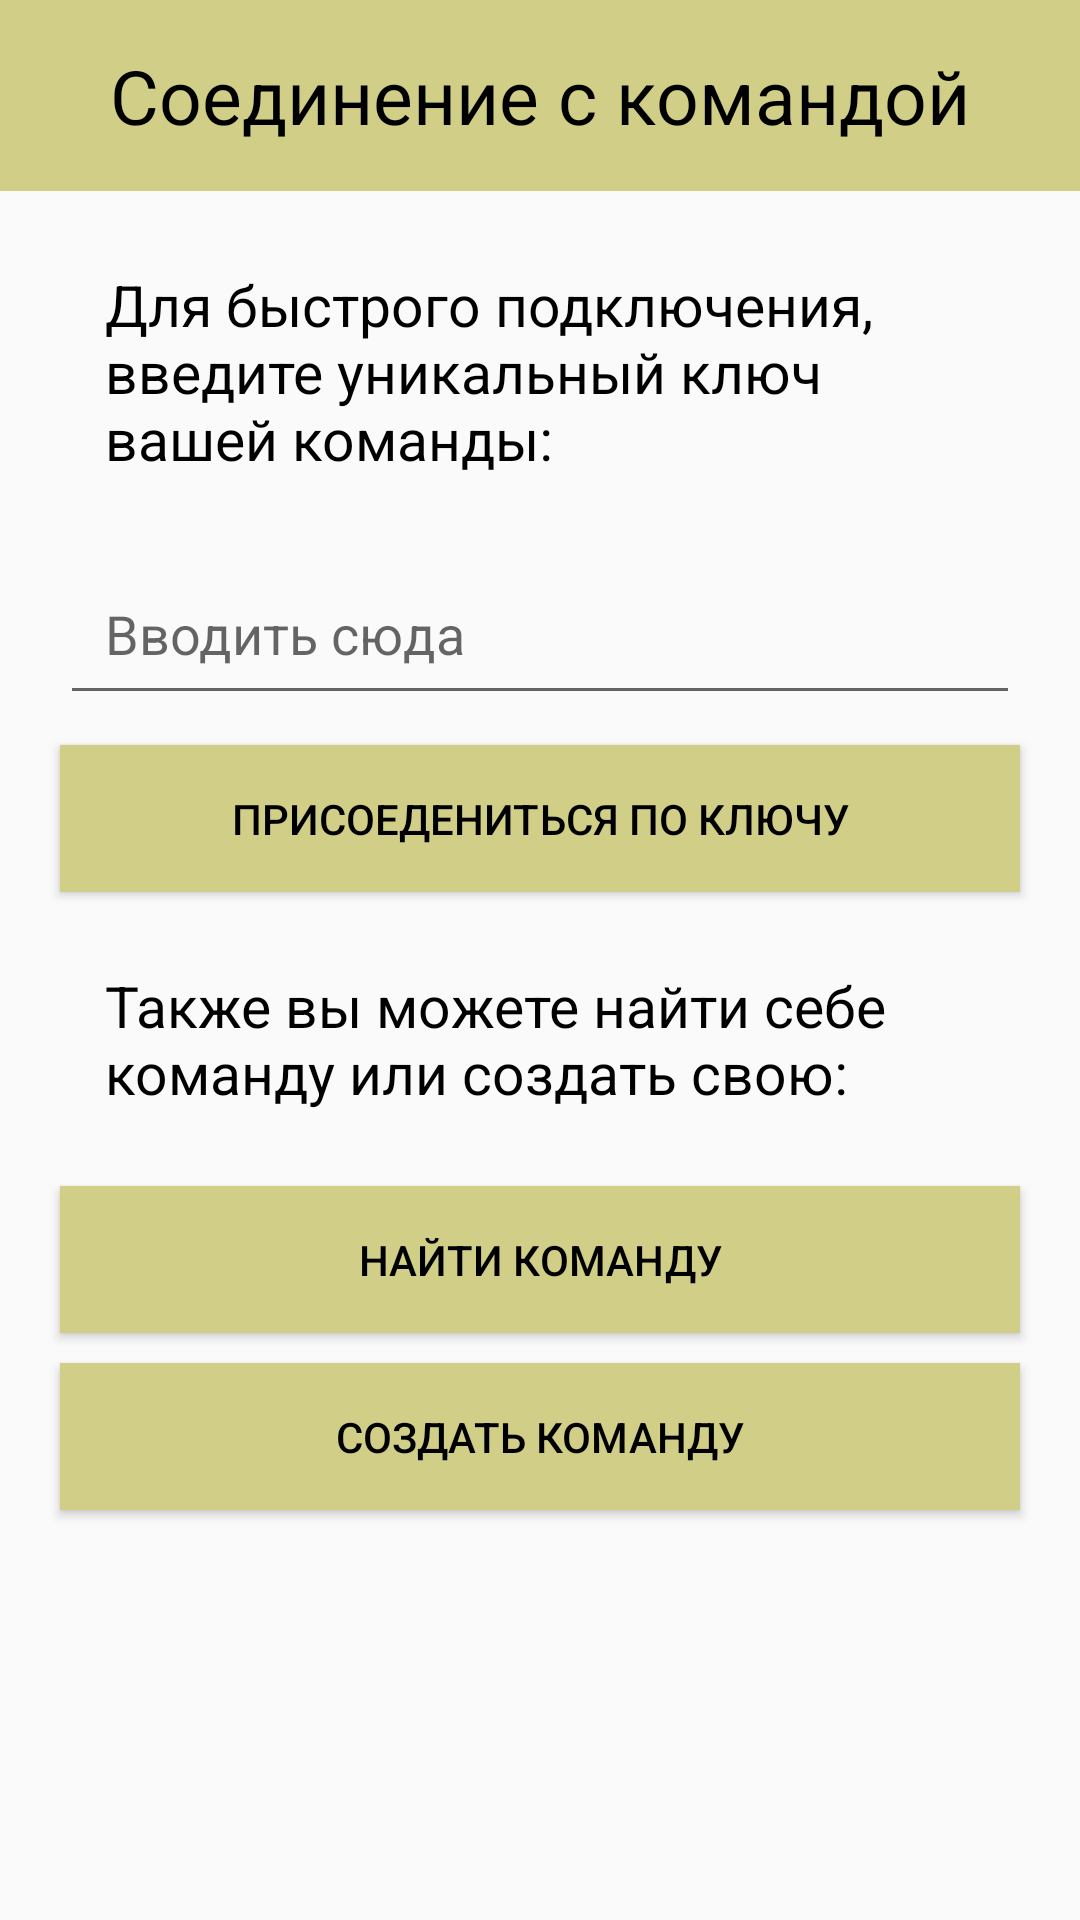

Reconstruct the res/layout file that produces this screen, plus the resources it refers to.
<!-- AndroidManifest.xml: application theme AppTheme -->
<!-- res/layout/activity_connecting_to_team.xml -->
<?xml version="1.0" encoding="utf-8"?>
<androidx.constraintlayout.widget.ConstraintLayout xmlns:android="http://schemas.android.com/apk/res/android"
    xmlns:app="http://schemas.android.com/apk/res-auto"
    xmlns:tools="http://schemas.android.com/tools"
    android:layout_width="match_parent"
    android:layout_height="match_parent"
    style="@style/multicam"
    tools:context=".Activities.ConnectingToTeam">

    <ScrollView
        android:layout_width="match_parent"
        android:layout_height="match_parent">


        <LinearLayout
            android:layout_width="match_parent"
            android:layout_height="match_parent"
            android:orientation="vertical">

            <com.google.android.material.appbar.AppBarLayout
                android:id="@+id/appBarLayout"
                android:layout_width="match_parent"
                android:layout_height="wrap_content"
                android:theme="@style/AppTheme.AppBarOverlay">

                <TextView
                    android:id="@+id/person_info"
                    android:layout_width="match_parent"
                    android:layout_height="wrap_content"
                    android:padding="15dp"
                    android:text="Соединение с командой"
                    android:textAlignment="center"
                    android:textColor="@color/black"
                    android:textSize="25sp"

                    />

            </com.google.android.material.appbar.AppBarLayout>

            <TextView
                android:id="@+id/team_in_app"
                android:layout_width="match_parent"
                android:layout_height="wrap_content"
                android:text="Для быстрого подключения, введите уникальный ключ вашей команды:"
                android:textColor="@color/black"
                android:textSize="19dp"
                tools:ignore="Autofill,LabelFor"
                android:padding="15dp"
                android:layout_marginHorizontal="20dp"
                android:layout_marginTop="10dp"/>


            <EditText
                android:id="@+id/team_key"
                android:layout_width="match_parent"
                android:layout_height="wrap_content"
                android:hint="Вводить сюда"
                android:textColor="@color/black"
                tools:ignore="Autofill,LabelFor"
                android:padding="15dp"
                android:layout_marginHorizontal="20dp"
                android:layout_marginTop="10dp"/>

            <Button
                android:id="@+id/connect_to_team"
                android:layout_width="match_parent"
                android:layout_height="wrap_content"
                style="@style/buttonStyleBorderSand"
                android:text="Присоедениться по ключу"
                android:padding="15dp"
                android:layout_marginHorizontal="20dp"
                android:layout_marginTop="10dp"/>

            <TextView
                android:id="@+id/no_team_in_app"
                android:layout_width="match_parent"
                android:layout_height="wrap_content"
                android:text="Также вы можете найти себе команду или создать свою:"
                android:textColor="@color/black"
                android:textSize="19dp"
                tools:ignore="Autofill,LabelFor"
                android:padding="15dp"
                android:layout_marginHorizontal="20dp"
                android:layout_marginTop="10dp"/>


            <Button
                android:id="@+id/search_team"
                android:layout_width="match_parent"
                android:layout_height="wrap_content"
                style="@style/buttonStyleBorderSand"
                android:text="Найти команду"
                android:padding="15dp"
                android:layout_marginHorizontal="20dp"
                android:layout_marginTop="10dp"/>

            <Button
                android:id="@+id/create_team"
                android:layout_width="match_parent"
                android:layout_height="wrap_content"
                style="@style/buttonStyleBorderSand"
                android:text="создать команду"
                android:padding="15dp"
                android:layout_marginHorizontal="20dp"
                android:layout_marginVertical="10dp"/>




        </LinearLayout>

    </ScrollView>



</androidx.constraintlayout.widget.ConstraintLayout>
<!-- resources referenced by this layout -->
<resources>
  <color name="black">#000000</color>
  <style name="AppTheme.AppBarOverlay" parent="ThemeOverlay.AppCompat.Dark.ActionBar">
  
      </style>
  <style name="buttonStyleBorderSand">
          <item name="android:textColor">@color/black</item>
          <item name="android:background">@color/colorYellow</item>
      </style>
  <style name="AppTheme" parent="Theme.AppCompat.Light.DarkActionBar">
          
          <item name="colorPrimary">@color/colorYellow</item>
          <item name="colorPrimaryDark">@color/colorYellow</item>
          <item name="colorAccent">@color/colorYellow</item>
          <item name="android:textColor">@color/black</item>
      </style>
  <color name="colorYellow">#D1CE87</color>
</resources>
